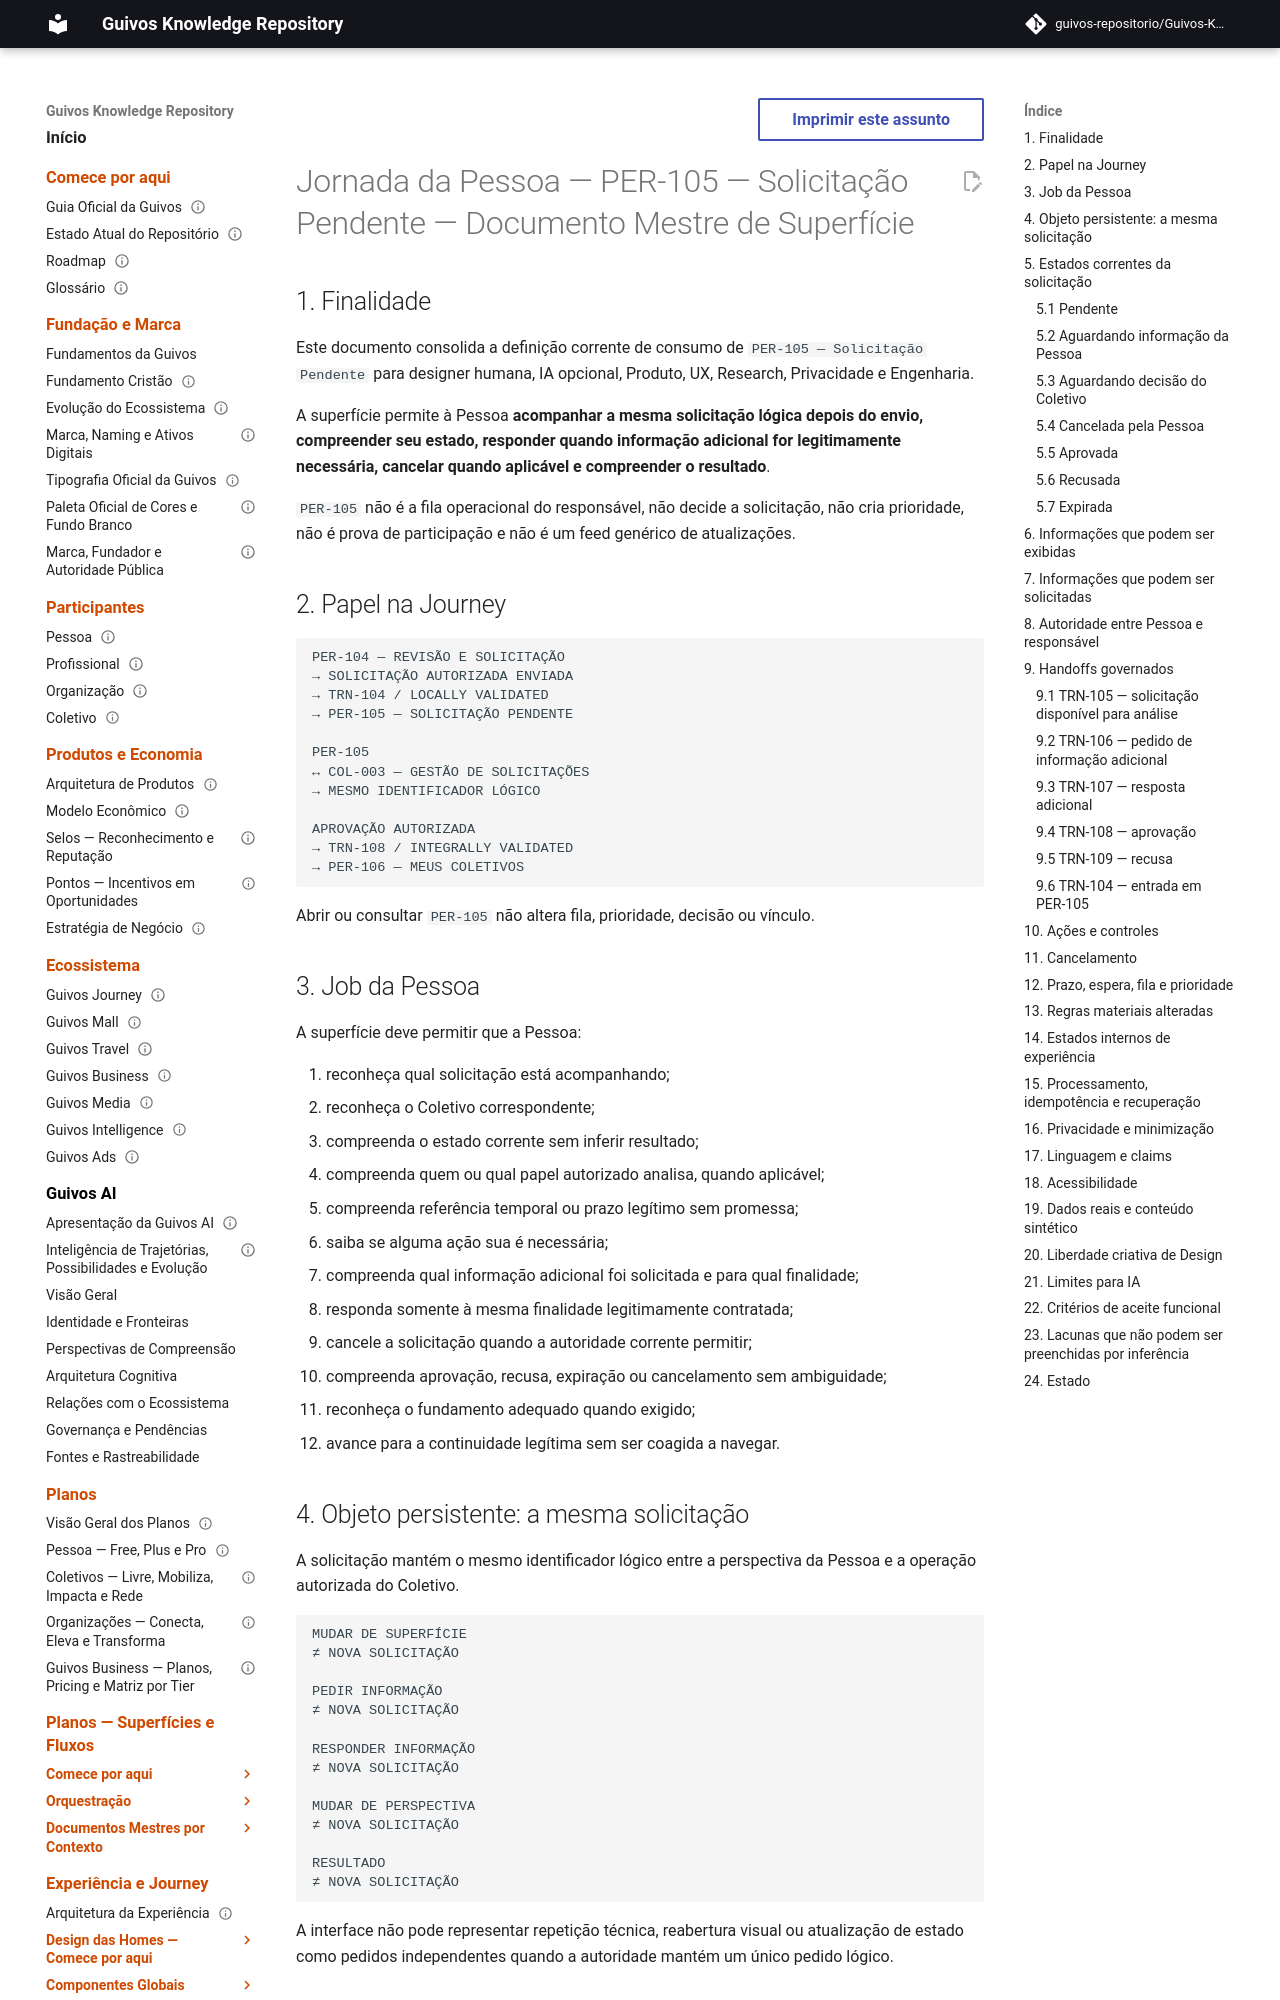

repository: guivos-repositorio/Guivos-Knowledge-Repository · page: experience-architecture/person-journey/per-105-pending-request-master/index.html · generator: mkdocs

---
id: GKR-UX-PER105-MASTER-001
title: Jornada da Pessoa — PER-105 — Solicitação Pendente — Documento Mestre de Superfície
status: active
version: 0.1.1
owner: Arquitetura da Experiência da Guivos
last_updated: 2026-10-04
normative: false
maturity: current_surface_design_definition
depends_on:
  - UXA-056
  - UXA-089
  - UXA-090
  - UXA-092
  - GKR-JOURNEY-SURFACE-DETAIL-PERSON-001
  - GKR-JOURNEY-TRANSITION-REGISTRY-001
related:
  - GKR-SURF-PER-104
  - GKR-SURF-PER-105
  - GKR-SURF-PER-106
  - GKR-SURF-COL-003
  - GKR-TRN-104
  - GKR-TRN-105
  - GKR-TRN-106
  - GKR-TRN-107
  - GKR-TRN-108
  - GKR-TRN-109
---

# Jornada da Pessoa — PER-105 — Solicitação Pendente — Documento Mestre de Superfície

## 1. Finalidade

Este documento consolida a definição corrente de consumo de `PER-105 — Solicitação Pendente` para designer humana, IA opcional, Produto, UX, Research, Privacidade e Engenharia.

A superfície permite à Pessoa **acompanhar a mesma solicitação lógica depois do envio, compreender seu estado, responder quando informação adicional for legitimamente necessária, cancelar quando aplicável e compreender o resultado**.

`PER-105` não é a fila operacional do responsável, não decide a solicitação, não cria prioridade, não é prova de participação e não é um feed genérico de atualizações.

## 2. Papel na Journey

```text
PER-104 — REVISÃO E SOLICITAÇÃO
→ SOLICITAÇÃO AUTORIZADA ENVIADA
→ TRN-104 / LOCALLY VALIDATED
→ PER-105 — SOLICITAÇÃO PENDENTE

PER-105
↔ COL-003 — GESTÃO DE SOLICITAÇÕES
→ MESMO IDENTIFICADOR LÓGICO

APROVAÇÃO AUTORIZADA
→ TRN-108 / INTEGRALLY VALIDATED
→ PER-106 — MEUS COLETIVOS
```

Abrir ou consultar `PER-105` não altera fila, prioridade, decisão ou vínculo.
